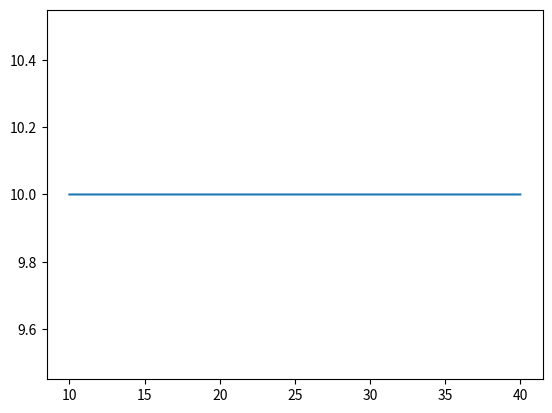

Recreate this plot in Python.
# -*- coding: utf-8 -*-
"""
FTE34806 - Modelling of Biobased Production Systems
MSc Biosystems Engineering, WUR
@authors:   -- Fill in your team names --

Tutorial: Soil water model analysis.
1. Slope of saturation vapour pressure.
2. Reference evapotranspiration.
"""
# TODO: import the required packages
import numpy as np
import matplotlib.pyplot as plt
from scipy.integrate import solve_ivp

# TODO: specify the matplotlib style


# Measured saturation vapour pressure
# TODO: define arrays for the measured data T and Pvs.
# Specify the units in comments
T_data = np.array([10, 20, 30, 40])
Pvs_data = np.array([[12.28, 23.39, 42.46, 73.84]])
tsim = np.arange(T_data[0],T_data[-1],0.001)
# Air temperature [K]
# TODO: define an array for sesnible values of T
T = np.arange(1, 42, 1)
tspan = (1, 42)

# Model parameteres and variables
alpha = 1.291  # [mm MJ-1 (m-2)] Priestley-Taylor parameter
gamma = 0.68  # [mbar °C-1] Psychrometric constant
Irr_gl = 18.0  # [MJ m-2 d-2] Global irradiance
alb = 0.23  # [-] albedo (crop)
Rn = 0.408 * Irr_gl * 1 - (alb)  # [MJ m-2 d-1] Net radiation


# Model equations
# TODO: Define variables for the model
# Exercise 1. Pvs, Delta
# Exercise 2. ET0
def fcn_vap_pressure(t, y):
    dydt = 5304 * np.exp(21.3 - (5304 / t)) / (np.power(t,2))
    print(np.exp(21.3 - (5304 / t)))
    return dydt


def fuc_ET0(delta):
    return alpha * Rn * delta / (delta + gamma)


y0 = np.array([10])
sol = solve_ivp(fcn_vap_pressure, tspan, y0, method='RK45',t_eval=tsim,rtol=1E-8, atol=1E-8)
plt.plot(sol.t.ravel(), sol.y.ravel())

plt.show()
print(sol)

# Relative error
# TODO: Calculate the average relative error
# Tip: The numpy functions np.isin() or np.where() can help you retrieve the
# modelled values for Pvs at the corresponding value for T_data.


# Figures
# TODO: Make the plots
# Exercise 1. Pvs vs. T and Delta vs. T,
# Exercise 2. ET0 vs. T
